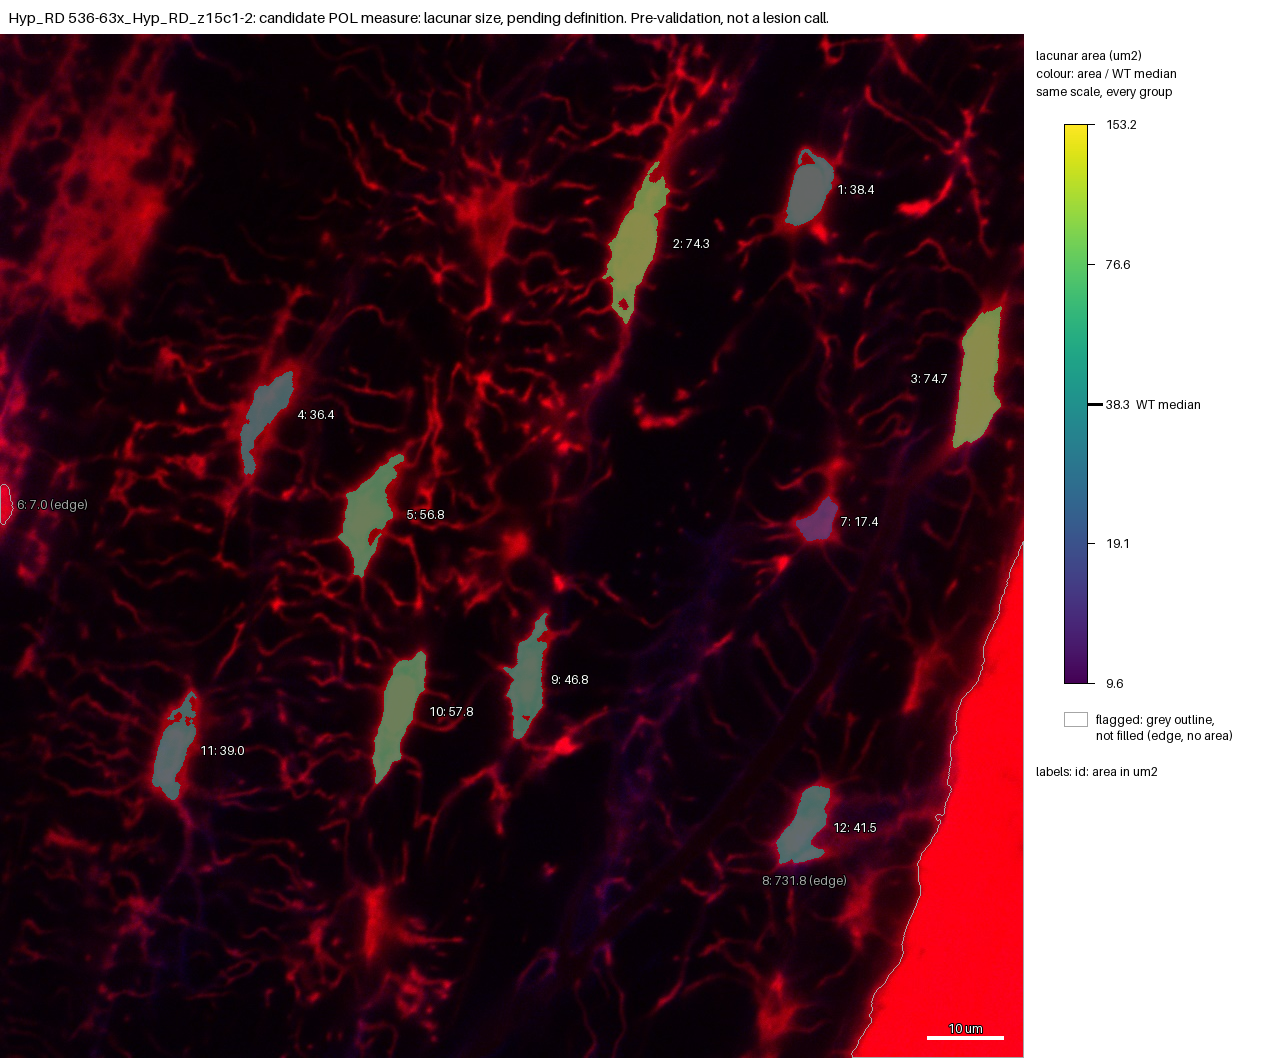

The table this chart was drawn from, first rows:
id, area_um2, ratio_to_WT_median, flag
1, 38.43, 1.004, 
2, 74.33, 1.941, 
3, 74.68, 1.95, 
4, 36.42, 0.951, 
5, 56.82, 1.484, 
6, 6.997, , edge
7, 17.39, 0.4541, 
8, 731.8, , edge
9, 46.76, 1.221, 
10, 57.85, 1.511, 
11, 39.02, 1.019, 
12, 41.51, 1.084, 
